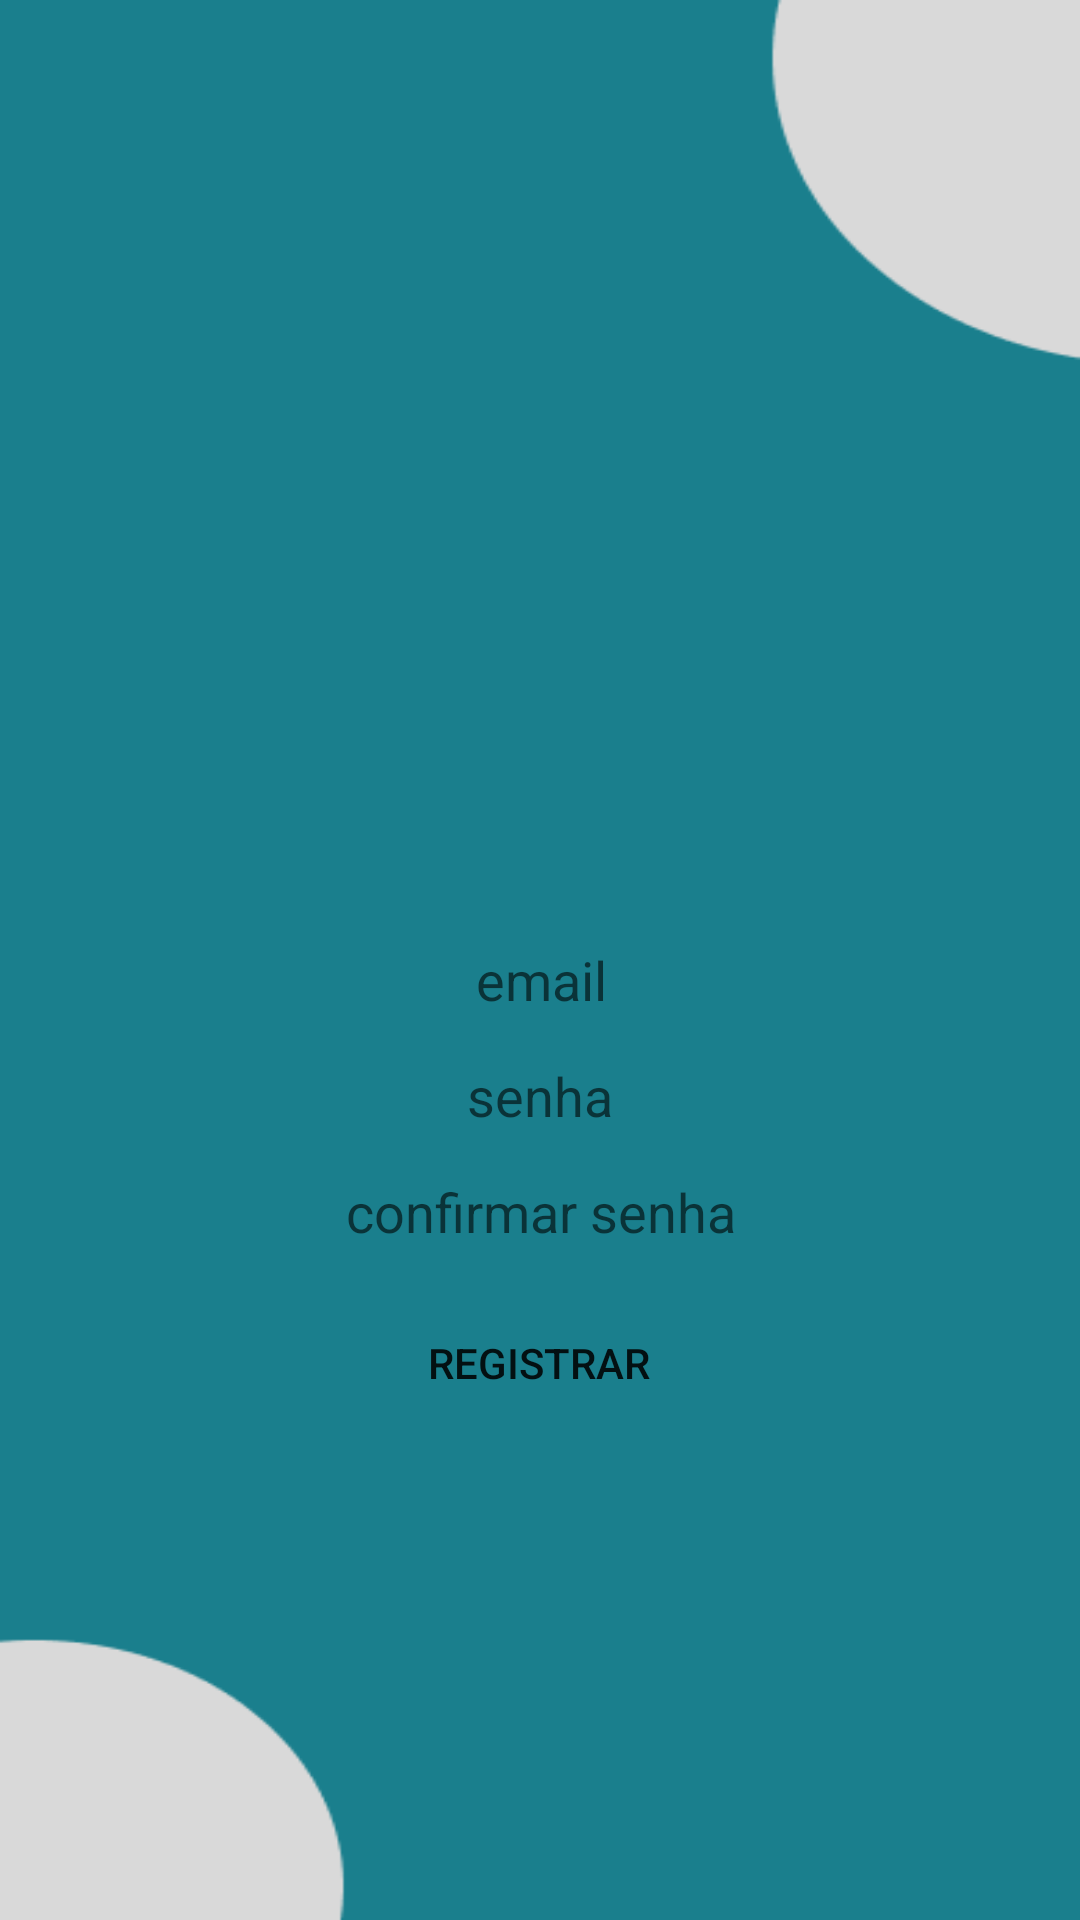

Produce the Android XML layout that renders to this screen, including the resource entries it uses.
<!-- AndroidManifest.xml: application theme Theme.TheWaterDiaryReminder -->
<!-- res/layout/activity_register.xml -->
<?xml version="1.0" encoding="utf-8"?>
<androidx.constraintlayout.widget.ConstraintLayout xmlns:android="http://schemas.android.com/apk/res/android"
    xmlns:app="http://schemas.android.com/apk/res-auto"
    xmlns:tools="http://schemas.android.com/tools"
    android:layout_width="match_parent"
    android:layout_height="match_parent"
    android:background="@drawable/backgroundimg"
    tools:context=".Register">

    <ImageView
        android:id="@+id/imageView2"
        android:layout_width="81dp"
        android:layout_height="84dp"
        app:layout_constraintBottom_toBottomOf="parent"
        app:layout_constraintEnd_toEndOf="parent"
        app:layout_constraintStart_toStartOf="parent"
        app:layout_constraintTop_toTopOf="parent"
        app:layout_constraintVertical_bias="0.357"
        app:srcCompat="@drawable/garrafa" />

    <EditText
        android:id="@+id/editTextTextEmailAddress2"
        android:layout_width="wrap_content"
        android:layout_height="wrap_content"
        android:layout_marginTop="32dp"
        android:background="@drawable/buttonlogin"
        android:ems="10"
        android:gravity="center_horizontal"
        android:hint="email"
        android:inputType="textEmailAddress"
        app:layout_constraintEnd_toEndOf="parent"
        app:layout_constraintHorizontal_bias="0.502"
        app:layout_constraintStart_toStartOf="parent"
        app:layout_constraintTop_toBottomOf="@+id/imageView2" />

    <EditText
        android:id="@+id/editTextTextPassword2"
        android:layout_width="wrap_content"
        android:layout_height="wrap_content"
        android:background="@drawable/buttonlogin"
        android:ems="10"
        android:gravity="center_horizontal"
        android:hint="senha"
        android:inputType="textPassword"
        app:layout_constraintBottom_toTopOf="@+id/editTextTextPassword3"
        app:layout_constraintEnd_toEndOf="parent"
        app:layout_constraintStart_toStartOf="parent"
        app:layout_constraintTop_toBottomOf="@+id/editTextTextEmailAddress2" />

    <EditText
        android:id="@+id/editTextTextPassword3"
        android:layout_width="wrap_content"
        android:layout_height="wrap_content"
        android:layout_marginBottom="224dp"
        android:background="@drawable/buttonlogin"
        android:ems="10"
        android:gravity="center_horizontal"
        android:hint="confirmar senha"
        android:inputType="textPassword"
        app:layout_constraintBottom_toBottomOf="parent"
        app:layout_constraintEnd_toEndOf="parent"
        app:layout_constraintHorizontal_bias="0.502"
        app:layout_constraintStart_toStartOf="parent" />

    <Button
        android:id="@+id/button"
        android:layout_width="240dp"
        android:layout_height="37dp"
        android:layout_marginBottom="160dp"
        android:background="@drawable/buttonlogin"
        android:backgroundTint="#003D76"
        android:shadowColor="#003D76"
        android:text="registrar"
        app:layout_constraintBottom_toBottomOf="parent"
        app:layout_constraintEnd_toEndOf="parent"
        app:layout_constraintHorizontal_bias="0.497"
        app:layout_constraintStart_toStartOf="parent"
        app:layout_constraintTop_toBottomOf="@+id/editTextTextPassword3"
        app:layout_constraintVertical_bias="0.724"
        app:rippleColor="#003D76"
        app:strokeColor="#003D76" />
</androidx.constraintlayout.widget.ConstraintLayout>
<!-- resources referenced by this layout -->
<resources>
  <!-- drawable backgroundimg: png bitmap (drawable, 5000 bytes) -->
  <style name="Theme.TheWaterDiaryReminder" parent="Theme.MaterialComponents.DayNight.DarkActionBar">
          
          <item name="colorPrimary">@color/purple_500</item>
          <item name="colorPrimaryVariant">@color/purple_700</item>
          <item name="colorOnPrimary">@color/white</item>
          
          <item name="colorSecondary">@color/teal_200</item>
          <item name="colorSecondaryVariant">@color/teal_700</item>
          <item name="colorOnSecondary">@color/black</item>
          
          <item name="android:statusBarColor">?attr/colorPrimaryVariant</item>
          
      </style>
  <!-- not gathered from this repository: default colours our renderer supplied (Android Studio template values) -->
  <color name="purple_500">#FF6200EE</color>
  <color name="purple_700">#FF3700B3</color>
  <color name="teal_200">#FF03DAC5</color>
  <color name="teal_700">#FF018786</color>
  <color name="black">#FF000000</color>
  <color name="white">#FFFFFFFF</color>
</resources>
